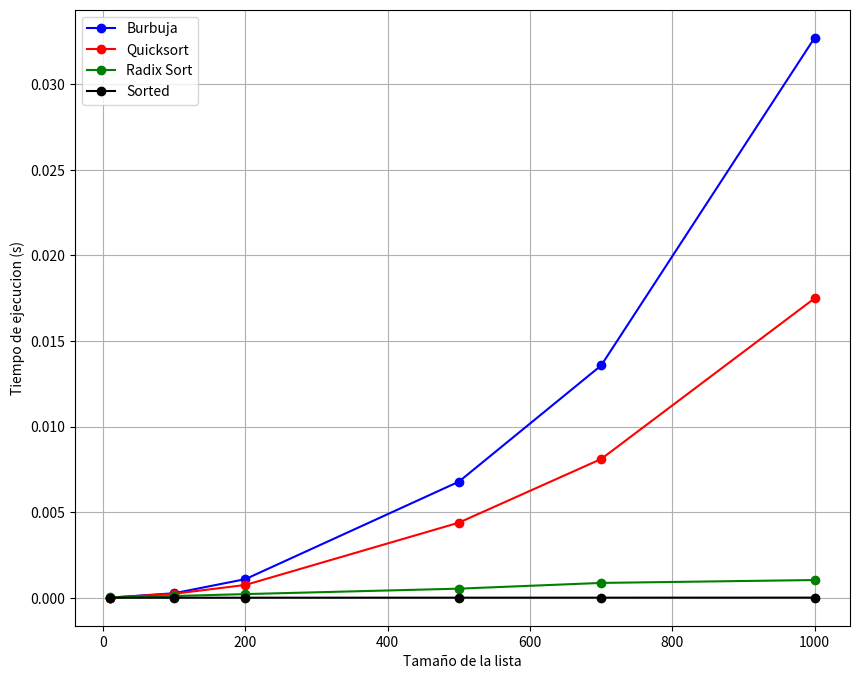

This chart was generated by the following Python code:

import time
import random
import matplotlib.pyplot as pyplo   #es el modulo principal de la libreria matplotlib, este nos permite crear graficos



def ordenamiento_burbuja(lista):           
    n = len(lista)                        
    
    for i in range(n):                                    
        for j in range(0, n-i-1):                        
            if lista[j] > lista[j+1]:
                num_auxiliar = lista[j]                   
                lista[j] = lista[j+1]
                lista [j+1] = num_auxiliar     
    return lista

def ordenamiento_quicksort(lista):
    if len(lista) <= 1: 
        return lista
    else:
        pivote = lista[len(lista)-1] 
        lista_derecha = [] 
        lista_izquierda = [] 
        lista_numero_igual_que_el_pivote = []
    
        for i in lista: 
            if i < pivote:
                lista_izquierda.append(i) 
            elif i == pivote:
                lista_numero_igual_que_el_pivote.append(i)
            else:
                lista_derecha.append(i)
    return ordenamiento_quicksort(lista_izquierda) + lista_numero_igual_que_el_pivote + ordenamiento_quicksort(lista_derecha)
    

def counting_sort(lista, exponente_actual):             # el exponente_acutal es el que nos dice con que digito de cada uno de los numeros estamos trabajando
    lista_auxiliar = [0] * len(lista)                   # La lista_auxiliar es una lista que posee la misma longitud que la lista original (si la lista tiene 23 elementos, esta posee 23 elementos tambien). Esta lista nos sirve para llevar el ordenamiento de la lista digito por digito a medida que avanzamos sin modificar la lista original
    lista_conteo = [0] * 10                             # Esta lista tiene 10 espacios ya que los valores de los numeros que nos pueden aparecer en cada digito van de 0-9. se encarga de contar la cantidad de veces que aparece cada digito, sumando 1 en el valor de su casilla por cada vez que aparece

    for numero in lista:
        indice = numero // exponente_actual             # El numero es el numero que esamos procesando dentro de la lista, y el exponente actual nos indica el valor de la posicion del digito que estamos ordenando (si el numero es, 187 y el exponente es 1, entonces al hacerle % 10 el digito que queda como residuo es el 7, si el exponente es 10, entonces el digito que queda como residuo es es el 8, si exponente es 100 entonces el digito es el 1) # Recordemos que lo que hace "//" es una division entera en la que se descarta la parte desimal
        lista_conteo[indice % 10] += 1                  # Lo que el operador % 10 hace es dividir entre 10 el numero y luego quedarnos con el resto (es decir que si indice = 187 entonces indice % 10 = 7. si indice = 18 entonces indice % 10 = 8 y asi sucesivamente)
                                                        # Por lo tanto, lo que basicamente estamos haciendo es decirle al programa "aumenta en 1 el valor de la lista de conteo en la posicion numero"
    for i in range (1, 10):                             # Este ciclo va desde i=1 hasta i=10 y lo que hace es
        lista_conteo[i] += lista_conteo[i-1]            # Lo que hace aca es sumar acumulativamente los valores de los espacios anteriores, es decir. si en un inicio Lista_conteo = [0,1,0,1,0,4,2,0,2], al terminar el ciclo va a terminar quedando lista_conteo = [0,1,1,2,2,6,8,8,10] ya que el proceso interno que se lleva a cabo es: [0, (1+0), (0+1), (1+1), (0+2), (4+2), (2+6), (0+8), (2+8)]

    i = len(lista) -1                                   # Necesitamos recorrer todos los espacios de la lista para volver a armarla, por lo que establecemos a j como el ultimo indice de la lista (osea, que si la lista tiene 14 elementos, i=13, que es el indice del ultimo elemento, ya que el elemento 14 se encuentra en el espacio 13)
    while i >= 0:                                       #En este ciclo while vamos a reconstruir la lista, esta vez ya ordenada (o parcialmente ordenada, dependiendo de cuantos exponentes nos falten recorrer) recorriendo de derecha a izquierda, por eso llegamos hasta el valor 0 inclusive
        num_actual = lista[i]                           # El numero actual que estamos procesando
        indice = num_actual // exponente_actual             #Estamos haciendo lo mismo que en la linea 37
        lista_auxiliar[lista_conteo[indice % 10]-1] = num_actual
        lista_conteo[indice % 10] -= 1                      #Le restamos uno al valor que es encuentra en dicho espacio, ya que ahora hay uno menos (por que ya lo colocamos en la lista)
        i -= 1                                  # Vamos reduciendo i en 1 para que asi trabaje con otros valores de la lista

    for i in range(len(lista)):
        lista[i] = lista_auxiliar[i]            #Ahora si, actualizamos los valores de la lista original que nos enviaron


def ordenamiento_por_residuos(lista):
    if len(lista) <= 1:                         #en caso de que la funcion este vacia o tenga un solo elemento (en cuyo caso no habria nada que ordenar)
        return lista
    
    numero_maximo = max(lista)
    exponente = 1                               # Inicializamos el exponente en 1, para que trabaje con unidades, y que posteriormente pase a decenas, centenas, etc.
    
    
    while numero_maximo // exponente > 0:       # Mientras que sigan quedando exponentes que trabajar, segui llamando a la funcion (ya que en el momento en el que no queden, si por ejemplo numero_maximo= 58 y exponente= 100 entonces numero_maximo // exponente sera < 0)
        counting_sort(lista, exponente)
        exponente *= 10                         # Multiplica el exponente por 10 despues de cada llamada a la funcion counting_sort
    return lista

#A PARTIR DE ACA VOY A RESOLVER LA ACTIVIDAD 2

def medir_tiempo(algoritmo, lista):
    tiempo_inicial = time.time()            #aca establecemos el tiempo en t=0
    algoritmo(lista)                        #aca llamamos al algoritmo en cuestion al que queremos tomarle el tiempo y le enviamos la lista
    tiempo_final = time.time()              #aca dejamos de correr el tiempo, ya que la funcion ya actuo
    tiempo_transcurrido = tiempo_final-tiempo_inicial
    return tiempo_transcurrido              #finalmente, nos devuelve el tiempo que tardo en total



if __name__ == "__main__":
    #primero voy a hacer un par de pruebas de las funciones
    lista1 = [1, 112, 8, 100, 434, 23, 86, 13]
    lista1_ordenada = ordenamiento_burbuja(lista1)
    print(lista1_ordenada)

    lista2 = [1, 3, 5, 45, 29849, 187, 3, 170, 44, 18821, 86, 13, 13, 892]
    lista2_ordenada = ordenamiento_quicksort(lista2)
    print(lista2_ordenada)

    lista3 = [1, 82, 5, 7127, 249, 17, 34, 127, 44, 1821, 86, 1187, 13, 82, 88, 44]
    lista3_ordenada = ordenamiento_por_residuos(lista3)
    print(lista3_ordenada)

    #y ahora si voy a hacer las pruebas de velocidad:
    tamaños_listas = [10, 100, 200, 500, 700, 1000]   #estos son los tamaños de lista que queremos medir, listas con 1, 10, 100, 500 y 1000 elementos
    tiempos_ordenamiento_burbuja = []   
    tiempos_ordenamiento_quicksort = []         #en estas tres listas almacenamos los tiempos corres´pondientes a cada uno de los tamaños (es decir que las listas van a tener 5 elementos c/u)
    tiempos_ordenamiento_radixsort = []
    tiempos_ordenamiento_sorted = []


    for tamaño in tamaños_listas:                                                       #aca, lo que el for hace es basicamente hacer que el proceso de medir el tiempo se repita la misma cantidad de veces que elementos hay en la lista
        lista_aleatoria = [random.randint(10000, 100000) for j in range(tamaño)]        #creamos la lista aleatoria en base a el tamaño que en ese momento toque. cuando tamaño=1 se repetira 1 vez, cuando sea 10 se repetira 10 veces y asi sucesivamente
        
        tiempos_ordenamiento_burbuja.append(medir_tiempo(ordenamiento_burbuja, lista_aleatoria)) 
        tiempos_ordenamiento_quicksort.append(medir_tiempo(ordenamiento_quicksort, lista_aleatoria))    #le mandamos la misma lista a los 3 metodos de ordenamiento, y calculamos cuanto tiempo demora cada uno
        tiempos_ordenamiento_radixsort.append(medir_tiempo(ordenamiento_por_residuos, lista_aleatoria))
        tiempos_ordenamiento_sorted.append(medir_tiempo(sorted, lista_aleatoria))
    #ahora, ya se guardan los tiempos en las 3 listas, pero falta graficarlo:

    pyplo.figure(figsize=(10,8)) #crea un lienzo de 10 unidade de ancho por 8 unidades de alto

    pyplo.plot(tamaños_listas, tiempos_ordenamiento_burbuja, label='Burbuja', color='blue', marker='o') #dibuja una linea con los valores de tamaños_lista en el eje x / dibuja una linea con los tiempos de ejecucion
    pyplo.plot(tamaños_listas, tiempos_ordenamiento_quicksort, label='Quicksort', color='red', marker='o')
    pyplo.plot(tamaños_listas, tiempos_ordenamiento_radixsort, label='Radix Sort', color='green', marker='o')
    pyplo.plot(tamaños_listas, tiempos_ordenamiento_sorted, label='Sorted', color='black', marker='o')


    pyplo.xlabel('Tamaño de la lista')      #agrega una etiqueta por debajo del eje x que dice "Tamaño de la lista"
    pyplo.ylabel('Tiempo de ejecucion (s)') 
    pyplo.legend()
    pyplo.grid(True)                        #pone una cuadricula en el fondo
    pyplo.show()                            #esto es lo que hace que el grafico se muestre en pantalla
